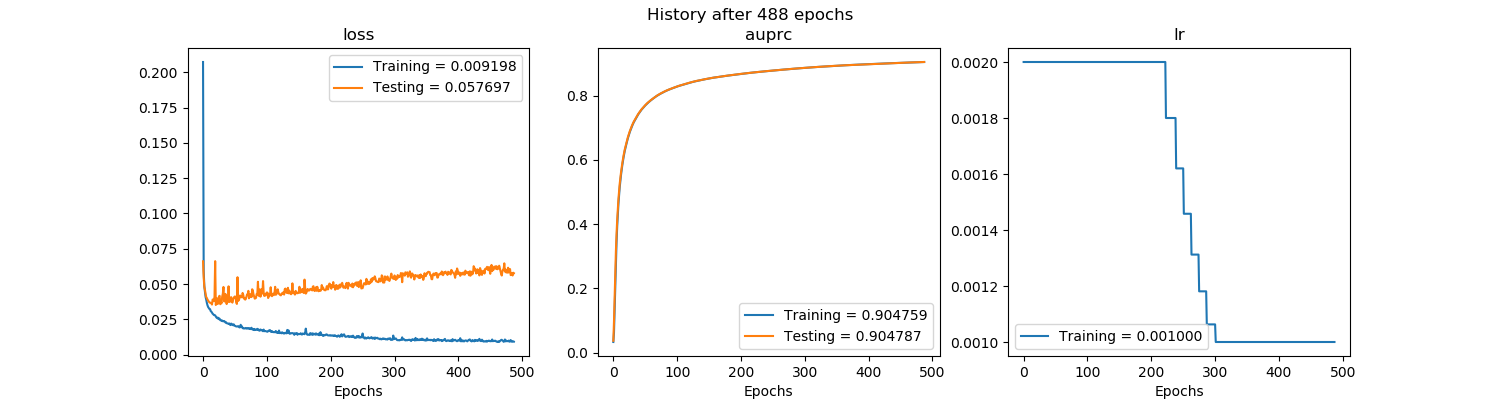

The file beside this chart, header and first rows:
, val_loss, val_auprc, loss, auprc, lr
0, 0.0661, 0.03663, 0.2073, 0.03289, 0.002
1, 0.05478, 0.0954, 0.05932, 0.06136, 0.002
2, 0.04789, 0.1729, 0.04878, 0.132, 0.002
3, 0.04585, 0.2495, 0.04438, 0.2114, 0.002
4, 0.043, 0.3148, 0.04084, 0.2822, 0.002
5, 0.04076, 0.3679, 0.03896, 0.3412, 0.002
6, 0.0401, 0.4118, 0.03661, 0.391, 0.002
7, 0.03899, 0.448, 0.03491, 0.4304, 0.002
8, 0.03836, 0.4784, 0.03373, 0.4637, 0.002
9, 0.03754, 0.5041, 0.03303, 0.4916, 0.002
10, 0.03713, 0.5258, 0.03235, 0.5148, 0.002
11, 0.03672, 0.5435, 0.03221, 0.5345, 0.002
12, 0.0367, 0.5605, 0.03084, 0.5526, 0.002
13, 0.0364, 0.5755, 0.03044, 0.5684, 0.002
14, 0.03548, 0.5892, 0.0298, 0.5825, 0.002
15, 0.03904, 0.6016, 0.029, 0.5958, 0.002
16, 0.03876, 0.6131, 0.02864, 0.6078, 0.002
17, 0.03786, 0.624, 0.02805, 0.6186, 0.002
18, 0.04111, 0.6333, 0.02801, 0.6288, 0.002
19, 0.06622, 0.6413, 0.0278, 0.6374, 0.002
20, 0.03516, 0.6496, 0.02708, 0.6454, 0.002
21, 0.03712, 0.6577, 0.02629, 0.6537, 0.002
22, 0.03984, 0.6651, 0.02632, 0.6615, 0.002
23, 0.03586, 0.6722, 0.02559, 0.6688, 0.002
24, 0.03812, 0.6785, 0.02609, 0.6755, 0.002
25, 0.04129, 0.6848, 0.02511, 0.6819, 0.002
26, 0.04169, 0.6904, 0.02545, 0.6878, 0.002
27, 0.03572, 0.6959, 0.02442, 0.6931, 0.002
28, 0.03751, 0.701, 0.02435, 0.6984, 0.002
29, 0.03638, 0.706, 0.02398, 0.7037, 0.002
30, 0.04119, 0.7105, 0.02417, 0.7083, 0.002
31, 0.04318, 0.7149, 0.02365, 0.7127, 0.002
32, 0.04796, 0.719, 0.02364, 0.7171, 0.002
33, 0.03776, 0.7225, 0.02384, 0.7206, 0.002
34, 0.03769, 0.7262, 0.02344, 0.7242, 0.002
35, 0.04305, 0.7299, 0.02281, 0.7282, 0.002
36, 0.04108, 0.7332, 0.02295, 0.7315, 0.002
37, 0.03583, 0.7367, 0.02235, 0.735, 0.002
38, 0.04107, 0.74, 0.02212, 0.7385, 0.002
39, 0.03753, 0.7431, 0.02204, 0.7417, 0.002
40, 0.04839, 0.746, 0.02191, 0.7446, 0.002
41, 0.03736, 0.7488, 0.0221, 0.7474, 0.002
42, 0.03737, 0.7518, 0.02137, 0.7503, 0.002
43, 0.03978, 0.7547, 0.02095, 0.7534, 0.002
44, 0.04075, 0.757, 0.02201, 0.7558, 0.002
45, 0.03802, 0.7593, 0.02172, 0.7582, 0.002
46, 0.03684, 0.7617, 0.02107, 0.7605, 0.002
47, 0.03858, 0.764, 0.02087, 0.7629, 0.002
48, 0.04048, 0.7661, 0.02149, 0.7649, 0.002
49, 0.04059, 0.7683, 0.02053, 0.7672, 0.002
50, 0.04126, 0.7704, 0.02045, 0.7695, 0.002
51, 0.04076, 0.7725, 0.02018, 0.7715, 0.002
52, 0.03722, 0.7745, 0.01994, 0.7734, 0.002
53, 0.0359, 0.7765, 0.01993, 0.7755, 0.002
54, 0.05484, 0.7782, 0.01999, 0.7775, 0.002
55, 0.03801, 0.7799, 0.02021, 0.779, 0.002
56, 0.03864, 0.7817, 0.01988, 0.7808, 0.002
57, 0.03974, 0.7835, 0.01929, 0.7826, 0.002
58, 0.04189, 0.7852, 0.01941, 0.7844, 0.002
59, 0.04143, 0.7865, 0.02114, 0.7858, 0.002
... 428 more rows
